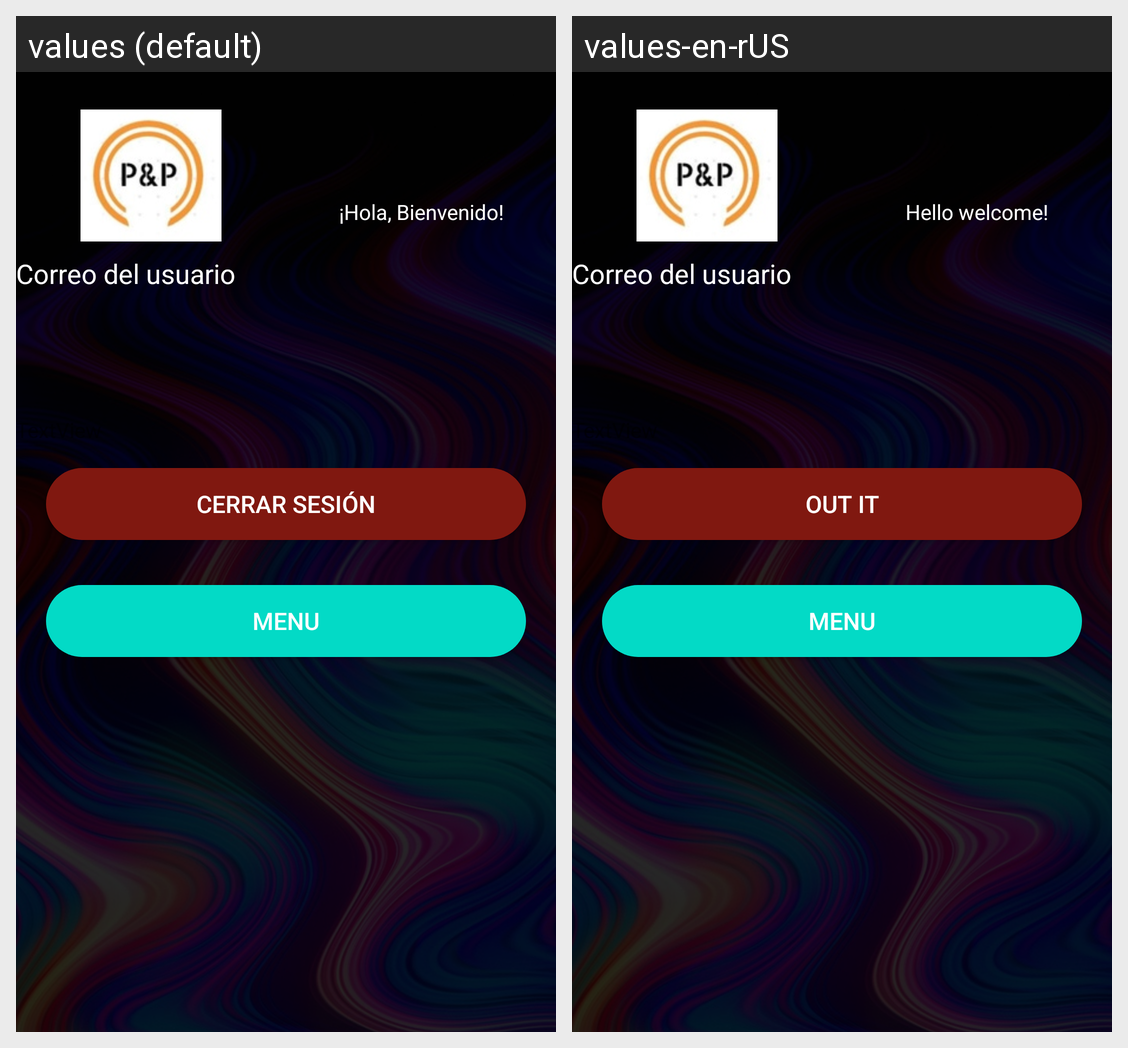

This grid shows one Android layout under two languages. Give, for every string resource on the screen, its name, the default text and each shown locale's text.
Android screen res/layout/activity_profile.xml rendered under 2 locales, left to right: values (default), values-en-rUS. Device: Nexus 5 (rendered at 1080×1920; each locale shown at half size, 540×960, under a caption strip naming it); theme AppTheme.
Strings drawn on this screen, with the default value and each locale's value (text and hints the layout hard-codes, and strings that could not be matched under every locale, appear in the picture but are not listed):

txt_bienvenida
  values: ¡Hola, Bienvenido!
  values-en-rUS: Hello welcome!

btn_cerrarSesion
  values: Cerrar Sesión
  values-en-rUS: Out it
